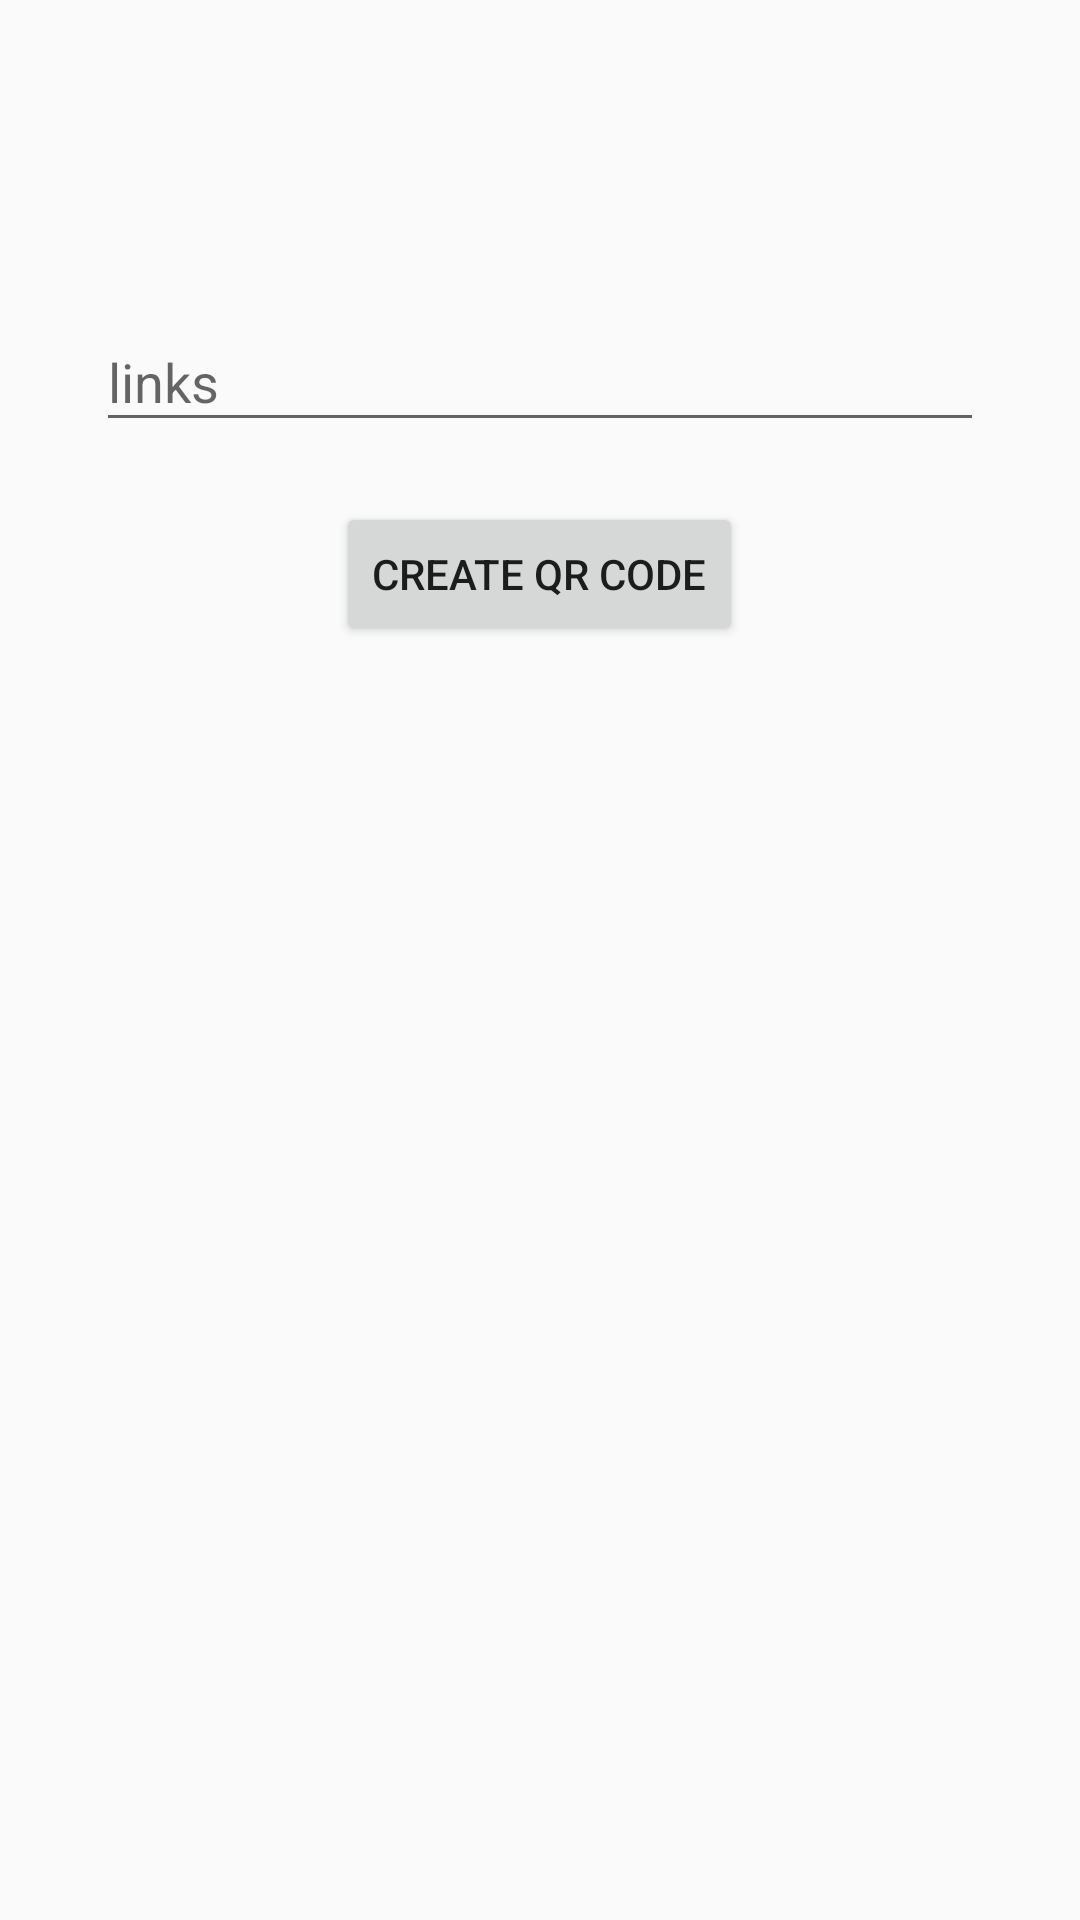

Layout XML and referenced resources for this Android screen:
<!-- AndroidManifest.xml: application theme AppTheme -->
<!-- res/layout/fragment_create_url.xml -->
<?xml version="1.0" encoding="utf-8"?>
<androidx.constraintlayout.widget.ConstraintLayout xmlns:android="http://schemas.android.com/apk/res/android"
    xmlns:app="http://schemas.android.com/apk/res-auto"
    xmlns:tools="http://schemas.android.com/tools"
    android:layout_width="match_parent"
    android:layout_height="match_parent"
    tools:context=".createUrl" >
    
    <LinearLayout
        android:layout_width="match_parent"
        android:layout_height="wrap_content"
        android:gravity="center_horizontal"
        android:orientation="vertical"
        android:layout_marginLeft="32dp"
        android:layout_marginRight="32dp"
        app:layout_constraintBottom_toBottomOf="parent"
        app:layout_constraintLeft_toLeftOf="parent"
        app:layout_constraintRight_toRightOf="parent"
        app:layout_constraintTop_toTopOf="parent">

        <com.google.android.material.textfield.TextInputLayout
            android:layout_width="match_parent"
            android:layout_height="match_parent">

            <com.google.android.material.textfield.TextInputEditText
                android:id="@+id/tv_url"
                android:layout_width="match_parent"
                android:layout_height="wrap_content"
                android:maxLines="1"
                android:inputType="text"
                android:hint="links" />
        </com.google.android.material.textfield.TextInputLayout>

        <Button
            android:id="@+id/btn_finish"
            android:layout_width="wrap_content"
            android:layout_height="wrap_content"
            android:layout_marginTop="20dp"
            android:text="Create QR Code" />

        <ImageView
            android:id="@+id/created_qrcode"
            android:layout_width="300dp"
            android:layout_height="300dp"
            android:layout_centerHorizontal="true"
            android:layout_centerVertical="true"
            android:layout_marginTop="30dp" />
    </LinearLayout>

</androidx.constraintlayout.widget.ConstraintLayout>
<!-- resources referenced by this layout -->
<resources>
  <style name="AppTheme" parent="Theme.AppCompat.Light.DarkActionBar">
          
          <item name="colorPrimary">@color/colorPrimary</item>
          <item name="colorPrimaryDark">@color/colorPrimaryDark</item>
          <item name="colorAccent">@color/colorAccent</item>
      </style>
  <!-- not gathered from this repository: default colours our renderer supplied (Android Studio template values) -->
  <color name="colorPrimary">#FF6200EE</color>
  <color name="colorPrimaryDark">#FF3700B3</color>
  <color name="colorAccent">#FF03DAC5</color>
</resources>
